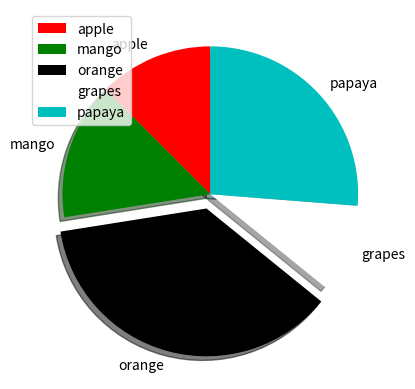

Python code for this plot:
import numpy as np
import matplotlib.pyplot as plt
data=np.array([30,36,88,23,63])
mylabel=np.array(['apple','mango','orange','grapes','papaya'])
myexplode=[0,0,0.1,0,0]
mycolor=['red','green','k','w','c']
plt.pie(data,labels=mylabel,startangle=90, explode=myexplode, colors=mycolor, shadow=True)
plt.legend(loc='upper left')
plt.show()
